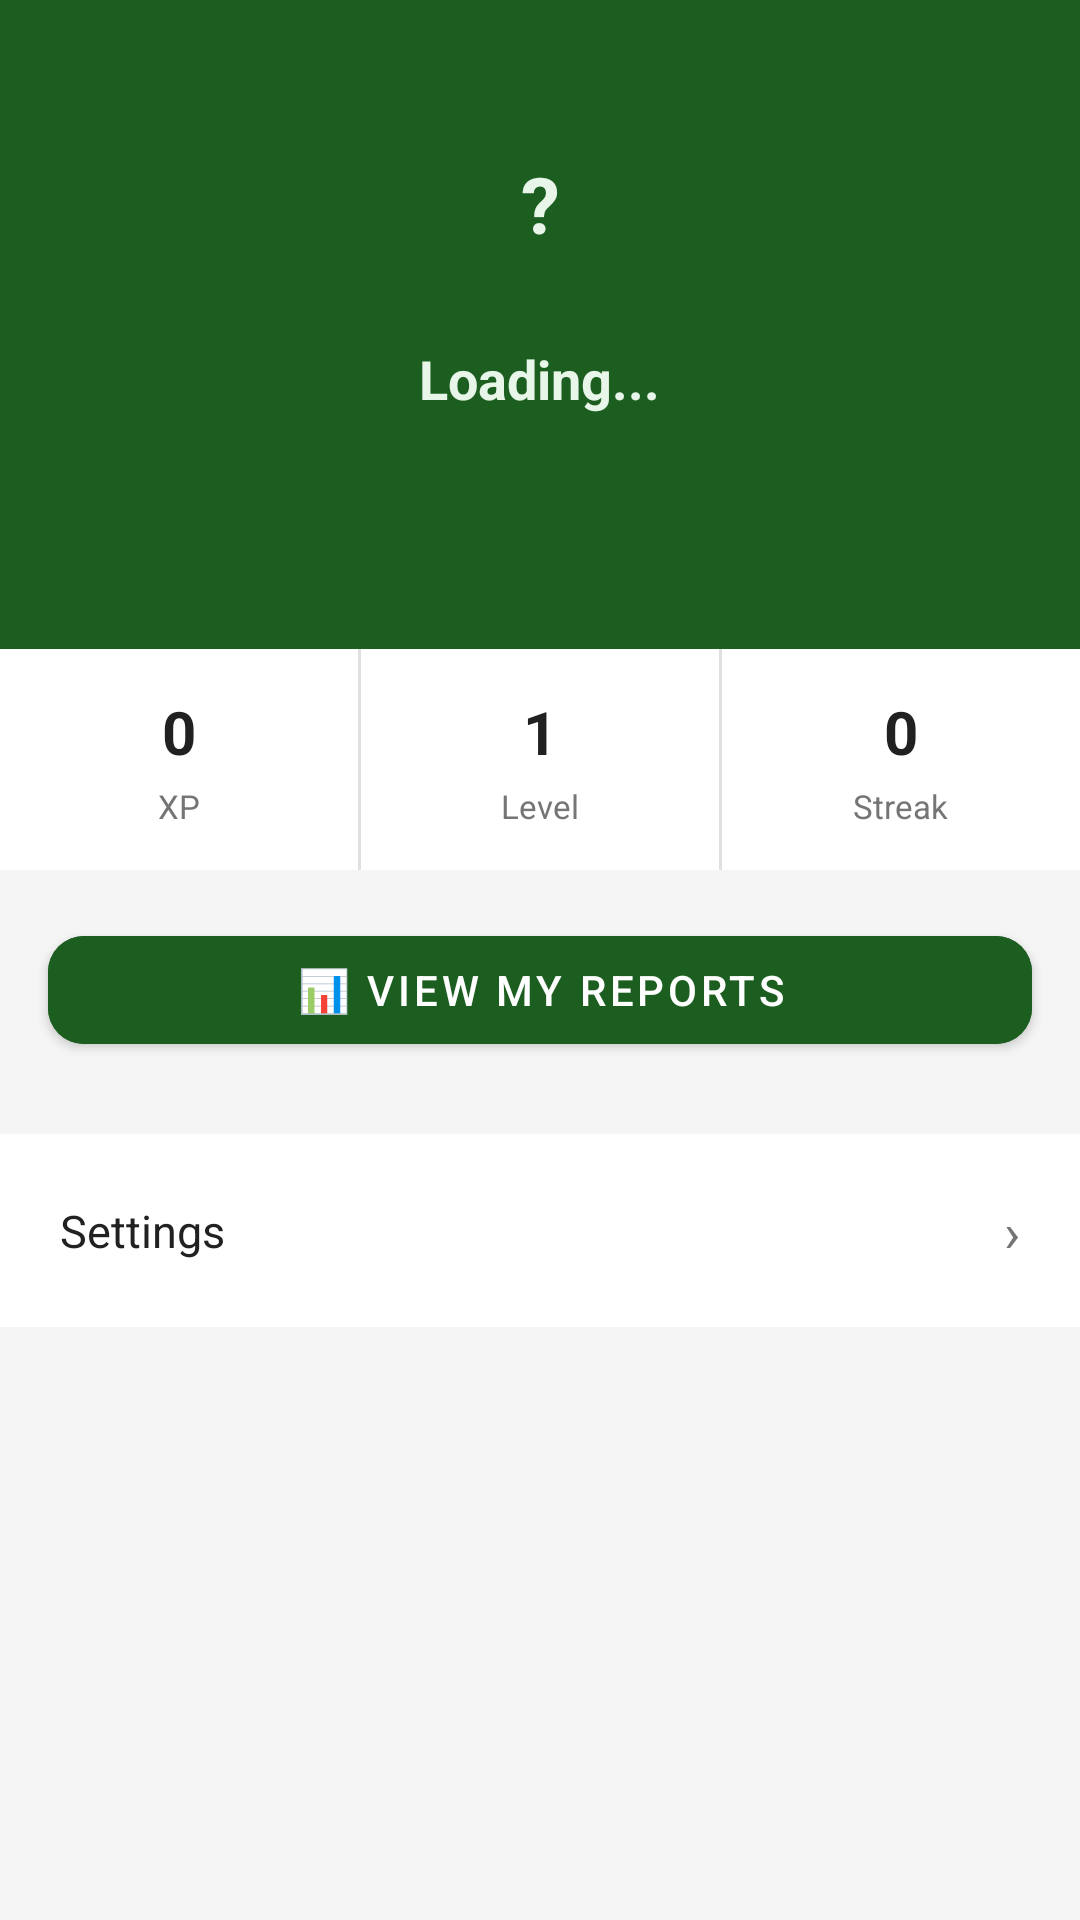

This screen was rendered from an Android layout file. Write that file and the resources it references.
<!-- AndroidManifest.xml: application theme Theme.AceShiksha -->
<!-- res/layout/fragment_profile.xml -->
<?xml version="1.0" encoding="utf-8"?>
<ScrollView xmlns:android="http://schemas.android.com/apk/res/android"
    xmlns:app="http://schemas.android.com/apk/res-auto"
    android:layout_width="match_parent"
    android:layout_height="match_parent"
    android:background="@color/background_light"
    android:fillViewport="true">

    <LinearLayout
        android:layout_width="match_parent"
        android:layout_height="wrap_content"
        android:orientation="vertical">

        
        <LinearLayout
            android:layout_width="match_parent"
            android:layout_height="wrap_content"
            android:background="@color/green_dark"
            android:gravity="center"
            android:orientation="vertical"
            android:paddingTop="32dp"
            android:paddingBottom="24dp"
            android:paddingHorizontal="20dp">

            <TextView
                android:id="@+id/tvAvatarInitials"
                android:layout_width="72dp"
                android:layout_height="72dp"
                android:background="@drawable/bg_avatar_circle"
                android:gravity="center"
                android:textColor="#E8F5E9"
                android:textSize="26sp"
                android:textStyle="bold"
                android:text="?" />

            <TextView
                android:id="@+id/tvProfileName"
                android:layout_width="wrap_content"
                android:layout_height="wrap_content"
                android:layout_marginTop="10dp"
                android:textColor="#E8F5E9"
                android:textSize="18sp"
                android:textStyle="bold"
                android:text="Loading..." />

            <TextView
                android:id="@+id/tvProfileEmail"
                android:layout_width="wrap_content"
                android:layout_height="wrap_content"
                android:layout_marginTop="4dp"
                android:textColor="#A5D6A7"
                android:textSize="13sp"
                android:text="" />

            <TextView
                android:id="@+id/tvProfileClass"
                android:layout_width="wrap_content"
                android:layout_height="wrap_content"
                android:layout_marginTop="8dp"
                android:background="@drawable/bg_class_badge"
                android:paddingHorizontal="14dp"
                android:paddingVertical="4dp"
                android:textColor="#C8E6C9"
                android:textSize="12sp"
                android:text="" />

        </LinearLayout>

        
        <LinearLayout
            android:layout_width="match_parent"
            android:layout_height="wrap_content"
            android:orientation="horizontal"
            android:background="@color/white">

            <LinearLayout
                android:layout_width="0dp"
                android:layout_height="wrap_content"
                android:layout_weight="1"
                android:gravity="center"
                android:orientation="vertical"
                android:padding="14dp">

                <TextView
                    android:id="@+id/tvProfileXp"
                    android:layout_width="wrap_content"
                    android:layout_height="wrap_content"
                    android:textSize="20sp"
                    android:textStyle="bold"
                    android:textColor="@color/text_primary"
                    android:text="0" />

                <TextView
                    android:layout_width="wrap_content"
                    android:layout_height="wrap_content"
                    android:textSize="11sp"
                    android:textColor="@color/text_secondary"
                    android:layout_marginTop="4dp"
                    android:text="XP" />

            </LinearLayout>

            <View
                android:layout_width="1dp"
                android:layout_height="match_parent"
                android:background="@color/divider" />

            <LinearLayout
                android:layout_width="0dp"
                android:layout_height="wrap_content"
                android:layout_weight="1"
                android:gravity="center"
                android:orientation="vertical"
                android:padding="14dp">

                <TextView
                    android:id="@+id/tvProfileLevel"
                    android:layout_width="wrap_content"
                    android:layout_height="wrap_content"
                    android:textSize="20sp"
                    android:textStyle="bold"
                    android:textColor="@color/text_primary"
                    android:text="1" />

                <TextView
                    android:layout_width="wrap_content"
                    android:layout_height="wrap_content"
                    android:textSize="11sp"
                    android:textColor="@color/text_secondary"
                    android:layout_marginTop="4dp"
                    android:text="Level" />

            </LinearLayout>

            <View
                android:layout_width="1dp"
                android:layout_height="match_parent"
                android:background="@color/divider" />

            <LinearLayout
                android:layout_width="0dp"
                android:layout_height="wrap_content"
                android:layout_weight="1"
                android:gravity="center"
                android:orientation="vertical"
                android:padding="14dp">

                <TextView
                    android:id="@+id/tvProfileStreak"
                    android:layout_width="wrap_content"
                    android:layout_height="wrap_content"
                    android:textSize="20sp"
                    android:textStyle="bold"
                    android:textColor="@color/text_primary"
                    android:text="0" />

                <TextView
                    android:layout_width="wrap_content"
                    android:layout_height="wrap_content"
                    android:textSize="11sp"
                    android:textColor="@color/text_secondary"
                    android:layout_marginTop="4dp"
                    android:text="Streak" />

            </LinearLayout>

        </LinearLayout>

        <com.google.android.material.button.MaterialButton
            android:id="@+id/btnViewReports"
            android:layout_width="match_parent"
            android:layout_height="wrap_content"
            android:text="📊 View My Reports"
            android:layout_margin="16dp"
            app:cornerRadius="12dp"
            android:backgroundTint="@color/green_dark"
            android:textColor="@android:color/white"/>

        
        <LinearLayout
            android:id="@+id/layoutSettingsShortcut"
            android:layout_width="match_parent"
            android:layout_height="wrap_content"
            android:background="@color/white"
            android:layout_marginTop="8dp"
            android:orientation="horizontal"
            android:gravity="center_vertical"
            android:padding="20dp"
            android:clickable="true"
            android:focusable="true"
            android:foreground="?attr/selectableItemBackground">

            <TextView
                android:layout_width="0dp"
                android:layout_height="wrap_content"
                android:layout_weight="1"
                android:textSize="15sp"
                android:textColor="@color/text_primary"
                android:text="Settings" />

            <TextView
                android:layout_width="wrap_content"
                android:layout_height="wrap_content"
                android:textSize="18sp"
                android:textColor="@color/text_secondary"
                android:text="›" />

        </LinearLayout>

    </LinearLayout>

</ScrollView>
<!-- resources referenced by this layout -->
<resources>
  <color name="background_light">#F5F5F5</color>
  <color name="divider">#E0E0E0</color>
  <color name="green_dark">#1B5E20</color>
  <color name="text_primary">#212121</color>
  <color name="text_secondary">#757575</color>
  <color name="white">#FFFFFF</color>
  <style name="Theme.AceShiksha" parent="Theme.MaterialComponents.Light.NoActionBar">
          <item name="colorPrimary">@color/green_primary</item>
          <item name="colorPrimaryVariant">@color/green_dark</item>
          <item name="colorOnPrimary">@color/white</item>
          <item name="colorSecondary">@color/green_light</item>
          <item name="android:windowBackground">@color/background</item>
          <item name="android:statusBarColor">@color/green_dark</item>
      </style>
  <color name="green_primary">#2E7D32</color>
  <color name="green_light">#4CAF50</color>
  <color name="background">#F5F5F5</color>
</resources>
